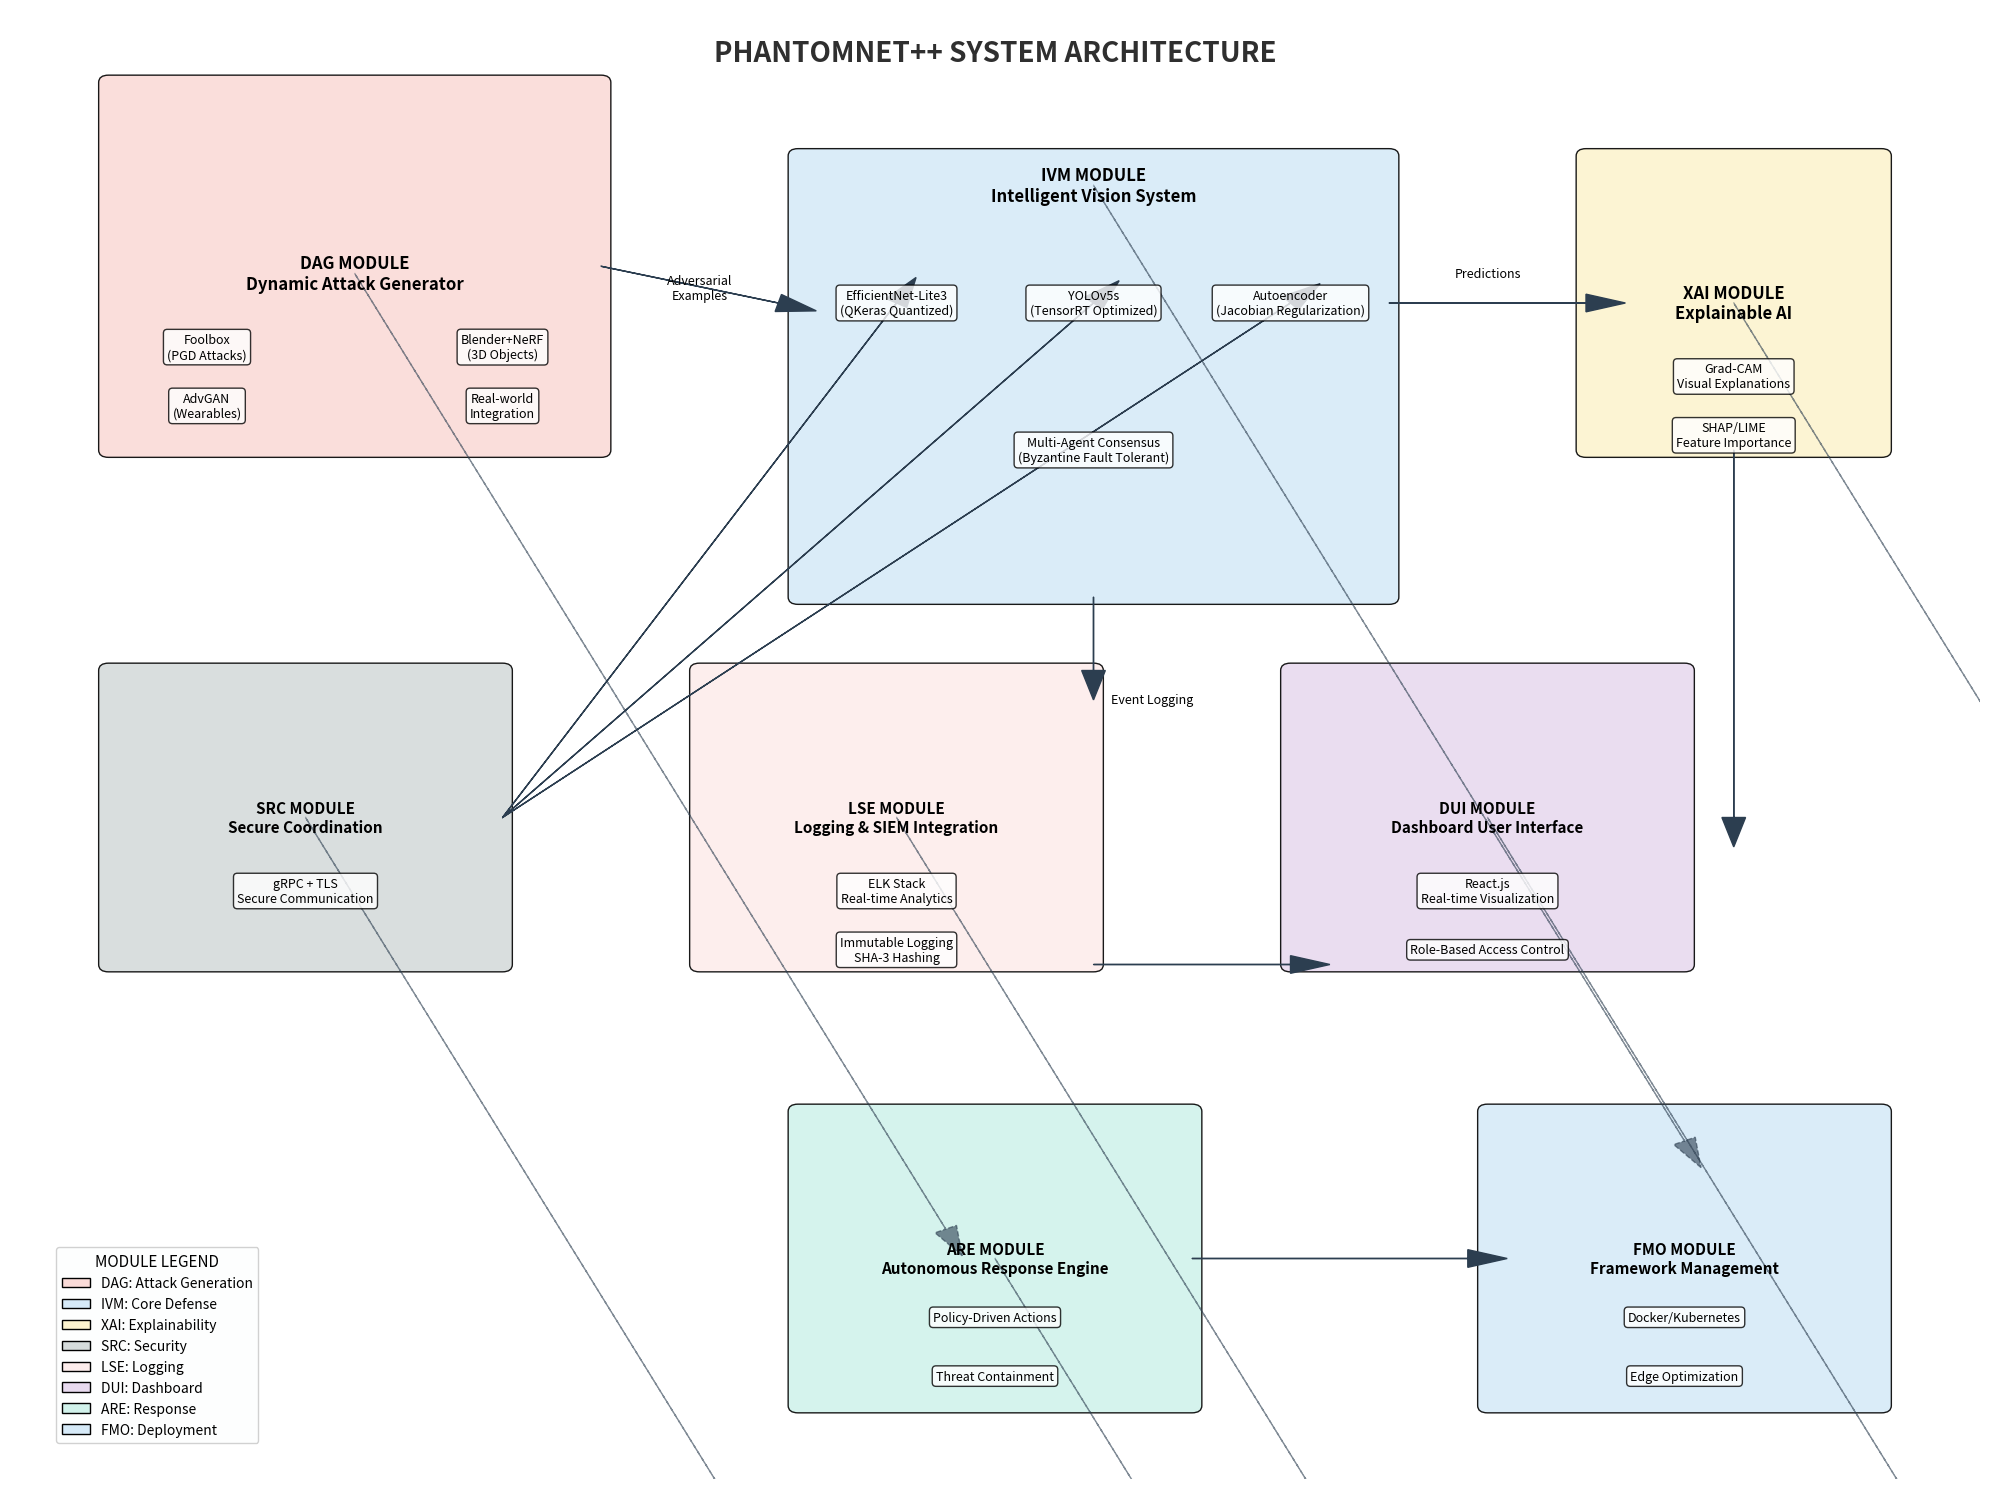

Reproduce this figure in Python.
import matplotlib.pyplot as plt
from matplotlib.patches import FancyBboxPatch
import matplotlib.patches as patches

# Create figure
plt.figure(figsize=(20, 15))
ax = plt.gca()
ax.set_xlim(0, 100)
ax.set_ylim(0, 100)
ax.axis('off')

# Light pastel colors
colors = {
    'dag': '#FADBD8',
    'ivm': '#D6EAF8', 
    'xai': '#FCF3CF',
    'src': '#D5DBDB',
    'lse': '#FDEDEC',
    'dui': '#E8DAEF',
    'are': '#D1F2EB',
    'fmo': '#D6EAF8',
    'arrow': '#2C3E50'
}

# Title
plt.text(50, 97, 'PHANTOMNET++ SYSTEM ARCHITECTURE', 
         ha='center', va='center', fontsize=20, fontweight='bold', color='#2F2F2F')

# ==================== DAG MODULE ====================
dag_box = FancyBboxPatch((5, 70), 25, 25, boxstyle="round,pad=0.5", 
                                facecolor=colors['dag'], edgecolor='black', alpha=0.9)
ax.add_patch(dag_box)
plt.text(17.5, 82, 'DAG MODULE\nDynamic Attack Generator', 
         ha='center', va='center', fontsize=12, fontweight='bold')

dag_components = [
    (10, 77, 'Foolbox\n(PGD Attacks)'),
    (10, 73, 'AdvGAN\n(Wearables)'),
    (25, 77, 'Blender+NeRF\n(3D Objects)'),
    (25, 73, 'Real-world\nIntegration')
]
for x, y, text in dag_components:
    plt.text(x, y, text, ha='center', va='center', fontsize=9, 
             bbox=dict(boxstyle="round,pad=0.3", facecolor='white', alpha=0.8))

# ==================== IVM MODULE ====================
ivm_box = FancyBboxPatch((40, 60), 30, 30, boxstyle="round,pad=0.5", 
                                facecolor=colors['ivm'], edgecolor='black', alpha=0.9)
ax.add_patch(ivm_box)
plt.text(55, 88, 'IVM MODULE\nIntelligent Vision System', 
         ha='center', va='center', fontsize=12, fontweight='bold')

ivm_components = [
    (45, 80, 'EfficientNet-Lite3\n(QKeras Quantized)'),
    (55, 80, 'YOLOv5s\n(TensorRT Optimized)'),
    (65, 80, 'Autoencoder\n(Jacobian Regularization)'),
    (55, 70, 'Multi-Agent Consensus\n(Byzantine Fault Tolerant)')
]
for x, y, text in ivm_components:
    plt.text(x, y, text, ha='center', va='center', fontsize=9, 
             bbox=dict(boxstyle="round,pad=0.3", facecolor='white', alpha=0.8))

# ==================== XAI MODULE ====================
xai_box = FancyBboxPatch((80, 70), 15, 20, boxstyle="round,pad=0.5", 
                                facecolor=colors['xai'], edgecolor='black', alpha=0.9)
ax.add_patch(xai_box)
plt.text(87.5, 80, 'XAI MODULE\nExplainable AI', 
         ha='center', va='center', fontsize=12, fontweight='bold')
xai_components = [
    (87.5, 75, 'Grad-CAM\nVisual Explanations'),
    (87.5, 71, 'SHAP/LIME\nFeature Importance')
]
for x, y, text in xai_components:
    plt.text(x, y, text, ha='center', va='center', fontsize=9, 
             bbox=dict(boxstyle="round,pad=0.3", facecolor='white', alpha=0.8))

# ==================== SRC MODULE ====================
src_box = FancyBboxPatch((5, 35), 20, 20, boxstyle="round,pad=0.5", 
                                facecolor=colors['src'], edgecolor='black', alpha=0.9)
ax.add_patch(src_box)
plt.text(15, 45, 'SRC MODULE\nSecure Coordination', 
         ha='center', va='center', fontsize=11, fontweight='bold')
src_components = [
    (15, 40, 'gRPC + TLS\nSecure Communication')
]
for x, y, text in src_components:
    plt.text(x, y, text, ha='center', va='center', fontsize=9,
             bbox=dict(boxstyle="round,pad=0.3", facecolor='white', alpha=0.8))

# ==================== LSE MODULE ====================
lse_box = FancyBboxPatch((35, 35), 20, 20, boxstyle="round,pad=0.5", 
                                facecolor=colors['lse'], edgecolor='black', alpha=0.9)
ax.add_patch(lse_box)
plt.text(45, 45, 'LSE MODULE\nLogging & SIEM Integration', 
         ha='center', va='center', fontsize=11, fontweight='bold')
lse_components = [
    (45, 40, 'ELK Stack\nReal-time Analytics'),
    (45, 36, 'Immutable Logging\nSHA-3 Hashing')
]
for x, y, text in lse_components:
    plt.text(x, y, text, ha='center', va='center', fontsize=9,
             bbox=dict(boxstyle="round,pad=0.3", facecolor='white', alpha=0.8))

# ==================== DUI MODULE ====================
dui_box = FancyBboxPatch((65, 35), 20, 20, boxstyle="round,pad=0.5", 
                                facecolor=colors['dui'], edgecolor='black', alpha=0.9)
ax.add_patch(dui_box)
plt.text(75, 45, 'DUI MODULE\nDashboard User Interface', 
         ha='center', va='center', fontsize=11, fontweight='bold')
dui_components = [
    (75, 40, 'React.js\nReal-time Visualization'),
    (75, 36, 'Role-Based Access Control')
]
for x, y, text in dui_components:
    plt.text(x, y, text, ha='center', va='center', fontsize=9,
             bbox=dict(boxstyle="round,pad=0.3", facecolor='white', alpha=0.8))

# ==================== ARE MODULE ====================
are_box = FancyBboxPatch((40, 5), 20, 20, boxstyle="round,pad=0.5", 
                                facecolor=colors['are'], edgecolor='black', alpha=0.9)
ax.add_patch(are_box)
plt.text(50, 15, 'ARE MODULE\nAutonomous Response Engine', 
         ha='center', va='center', fontsize=11, fontweight='bold')
are_components = [
    (50, 11, 'Policy-Driven Actions'),
    (50, 7, 'Threat Containment')
]
for x, y, text in are_components:
    plt.text(x, y, text, ha='center', va='center', fontsize=9,
             bbox=dict(boxstyle="round,pad=0.3", facecolor='white', alpha=0.8))

# ==================== FMO MODULE ====================
fmo_box = FancyBboxPatch((75, 5), 20, 20, boxstyle="round,pad=0.5", 
                                facecolor=colors['fmo'], edgecolor='black', alpha=0.9)
ax.add_patch(fmo_box)
plt.text(85, 15, 'FMO MODULE\nFramework Management', 
         ha='center', va='center', fontsize=11, fontweight='bold')
fmo_components = [
    (85, 11, 'Docker/Kubernetes'),
    (85, 7, 'Edge Optimization')
]
for x, y, text in fmo_components:
    plt.text(x, y, text, ha='center', va='center', fontsize=9,
             bbox=dict(boxstyle="round,pad=0.3", facecolor='white', alpha=0.8))

# ==================== ARROWS ====================
# DAG to IVM
plt.arrow(30, 82.5, 9, -2.5, head_width=1.2, head_length=2, fc=colors['arrow'], ec=colors['arrow'])
plt.text(35, 81, 'Adversarial\nExamples', ha='center', va='center', fontsize=9)

# SRC to IVM models
for x in [45, 55, 65]:
    plt.arrow(25, 45, x-25, 35, head_width=1.2, head_length=2, fc=colors['arrow'], ec=colors['arrow'])

# IVM to LSE
plt.arrow(55, 60, 0, -5, head_width=1.2, head_length=2, fc=colors['arrow'], ec=colors['arrow'])
plt.text(58, 53, 'Event Logging', ha='center', va='center', fontsize=9)

# IVM to XAI
plt.arrow(70, 80, 10, 0, head_width=1.2, head_length=2, fc=colors['arrow'], ec=colors['arrow'])
plt.text(75, 82, 'Predictions', ha='center', va='center', fontsize=9)

# XAI to DUI
plt.arrow(87.5, 70, 0, -25, head_width=1.2, head_length=2, fc=colors['arrow'], ec=colors['arrow'])

# LSE to DUI
plt.arrow(55, 35, 10, 0, head_width=1.2, head_length=2, fc=colors['arrow'], ec=colors['arrow'])

# ARE to FMO
plt.arrow(60, 15, 14, 0, head_width=1.2, head_length=2, fc=colors['arrow'], ec=colors['arrow'])

# Global Dockerization arrows → all modules to FMO
for (x, y) in [(17.5,82),(55,88),(87.5,80),(15,45),(45,45),(75,45),(50,15)]:
    plt.arrow(x, y, 30, -65, head_width=1.2, head_length=2, linestyle="dashed", 
              fc=colors['arrow'], ec=colors['arrow'], alpha=0.6)

# ==================== LEGEND ====================
legend_elements = [
    plt.Rectangle((0,0),1,1, facecolor=colors['dag'], edgecolor='black', label='DAG: Attack Generation'),
    plt.Rectangle((0,0),1,1, facecolor=colors['ivm'], edgecolor='black', label='IVM: Core Defense'),
    plt.Rectangle((0,0),1,1, facecolor=colors['xai'], edgecolor='black', label='XAI: Explainability'),
    plt.Rectangle((0,0),1,1, facecolor=colors['src'], edgecolor='black', label='SRC: Security'),
    plt.Rectangle((0,0),1,1, facecolor=colors['lse'], edgecolor='black', label='LSE: Logging'),
    plt.Rectangle((0,0),1,1, facecolor=colors['dui'], edgecolor='black', label='DUI: Dashboard'),
    plt.Rectangle((0,0),1,1, facecolor=colors['are'], edgecolor='black', label='ARE: Response'),
    plt.Rectangle((0,0),1,1, facecolor=colors['fmo'], edgecolor='black', label='FMO: Deployment')
]
legend = ax.legend(handles=legend_elements, loc='lower left', bbox_to_anchor=(0.02, 0.02), 
                   fontsize=10, title='MODULE LEGEND', title_fontsize=11)
legend.get_frame().set_facecolor('#FDFEFE')
legend.get_frame().set_alpha(0.9)

plt.tight_layout()
plt.savefig('phantomnet_architecture_updated.png', dpi=300, bbox_inches='tight')
plt.show()

